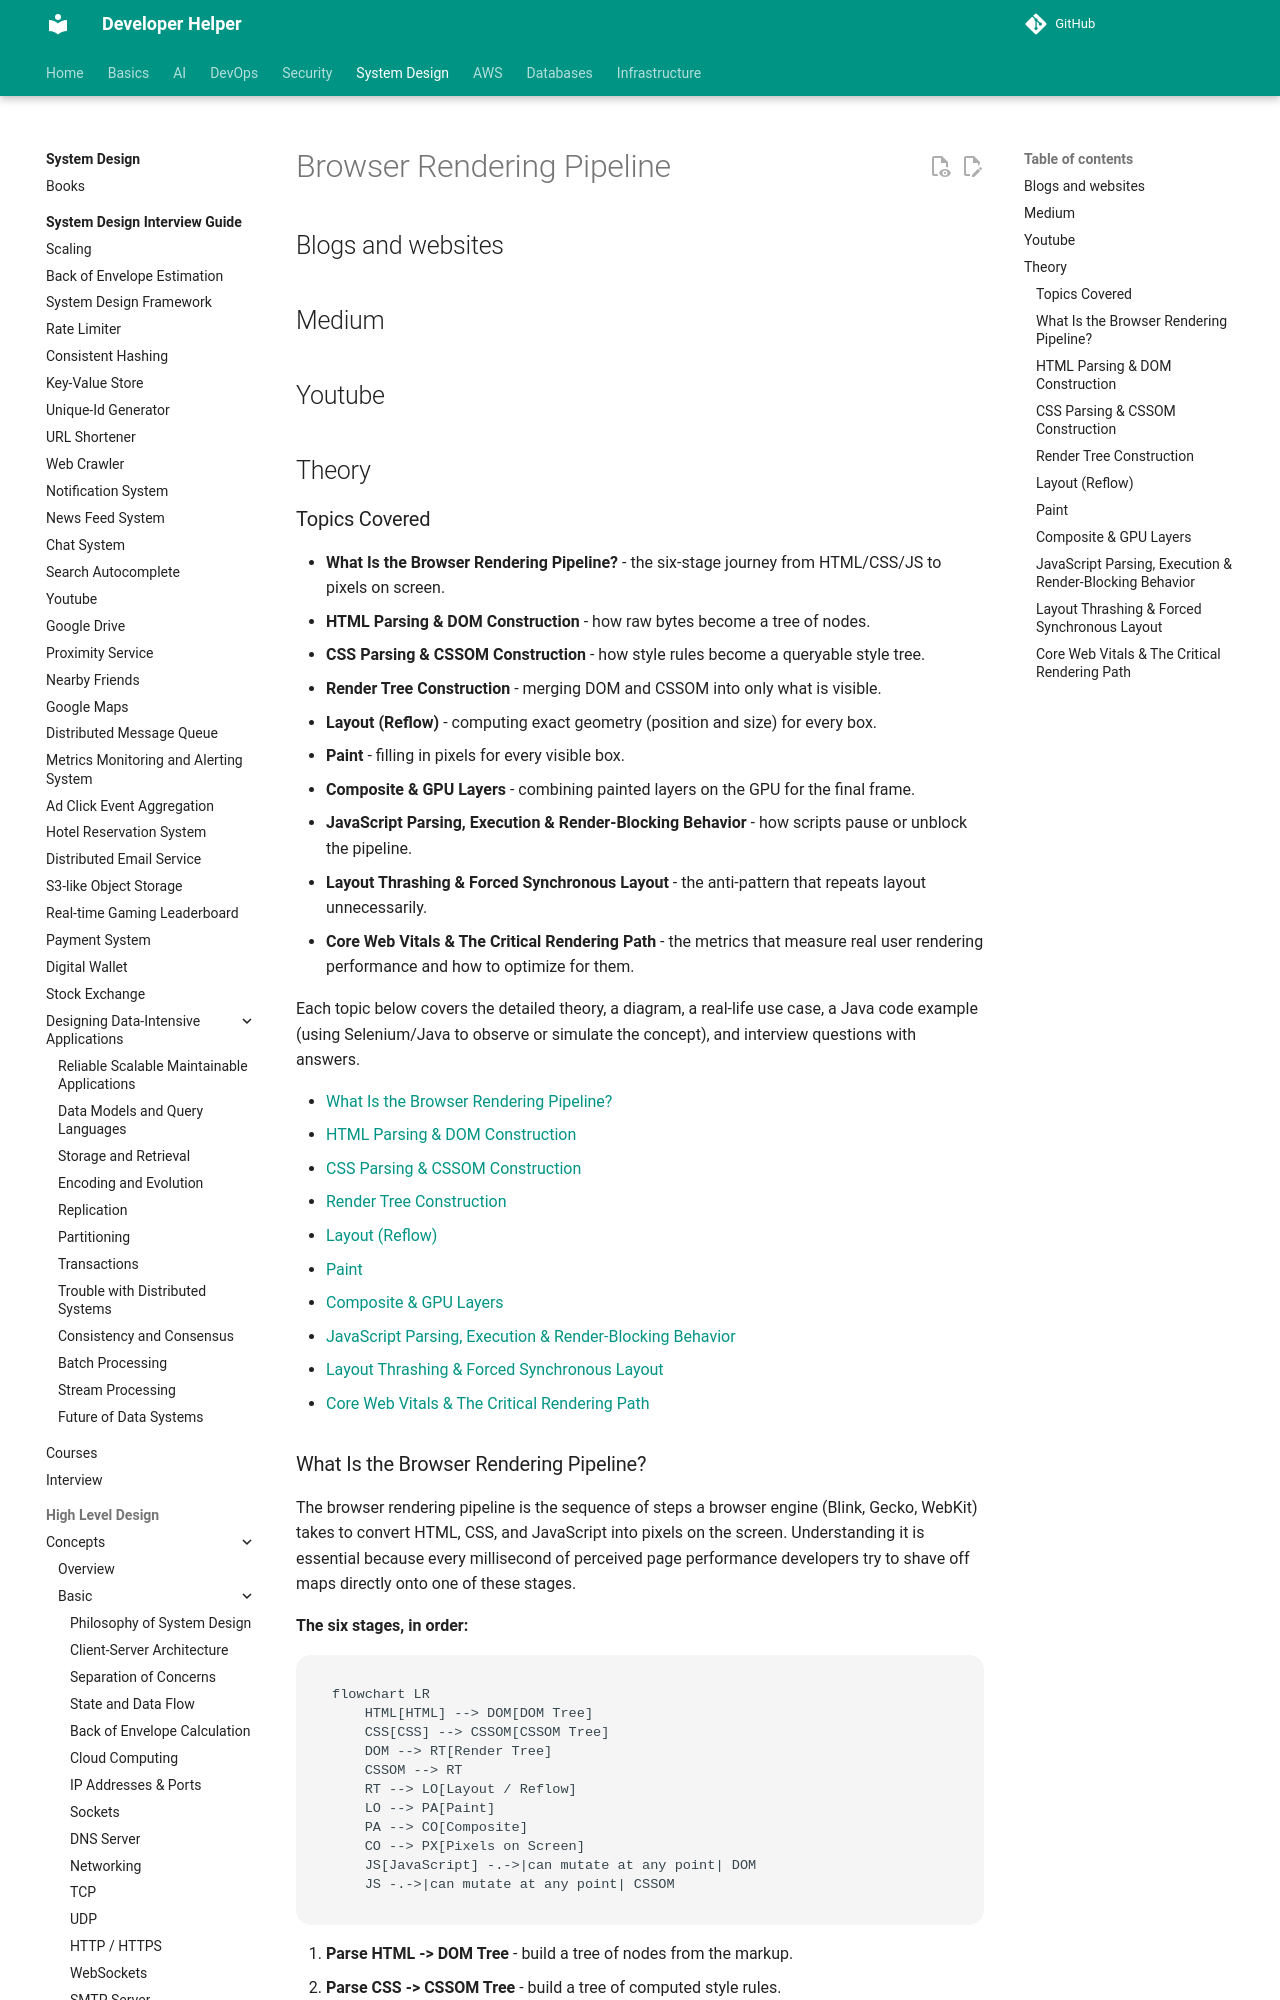

repository: abhishekghoshh/developer-helper · page: system-design/high-level/concepts/basic/browser-rendering-pipeline/index.html · generator: mkdocs

# Browser Rendering Pipeline

## Blogs and websites


## Medium


## Youtube


## Theory

### Topics Covered

- **What Is the Browser Rendering Pipeline?** - the six-stage journey from HTML/CSS/JS to pixels on screen.
- **HTML Parsing & DOM Construction** - how raw bytes become a tree of nodes.
- **CSS Parsing & CSSOM Construction** - how style rules become a queryable style tree.
- **Render Tree Construction** - merging DOM and CSSOM into only what is visible.
- **Layout (Reflow)** - computing exact geometry (position and size) for every box.
- **Paint** - filling in pixels for every visible box.
- **Composite & GPU Layers** - combining painted layers on the GPU for the final frame.
- **JavaScript Parsing, Execution & Render-Blocking Behavior** - how scripts pause or unblock the pipeline.
- **Layout Thrashing & Forced Synchronous Layout** - the anti-pattern that repeats layout unnecessarily.
- **Core Web Vitals & The Critical Rendering Path** - the metrics that measure real user rendering performance and how to optimize for them.

Each topic below covers the detailed theory, a diagram, a real-life use case, a Java code example (using Selenium/Java to observe or simulate the concept), and interview questions with answers.

- [What Is the Browser Rendering Pipeline?](#what-is-the-browser-rendering-pipeline)
- [HTML Parsing & DOM Construction](#html-parsing-dom-construction)
- [CSS Parsing & CSSOM Construction](#css-parsing-cssom-construction)
- [Render Tree Construction](#render-tree-construction)
- [Layout (Reflow)](#layout-reflow)
- [Paint](#paint)
- [Composite & GPU Layers](#composite-gpu-layers)
- [JavaScript Parsing, Execution & Render-Blocking Behavior](#javascript-parsing-execution-render-blocking-behavior)
- [Layout Thrashing & Forced Synchronous Layout](#layout-thrashing-forced-synchronous-layout)
- [Core Web Vitals & The Critical Rendering Path](#core-web-vitals-the-critical-rendering-path)
